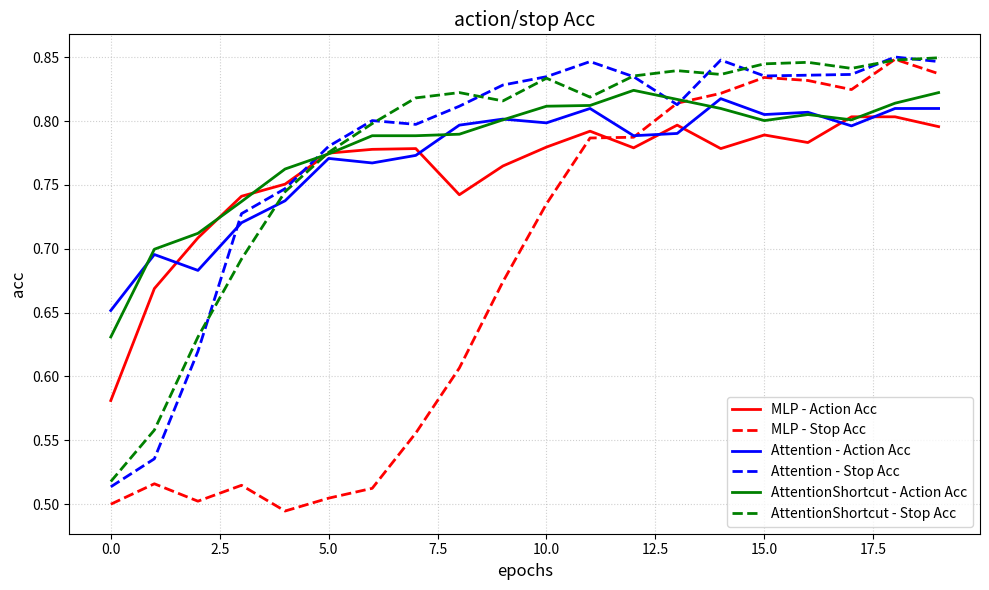

Python code for this plot:
import matplotlib.pyplot as plt
import numpy as np

list1 = [0.5811611374407583, 0.6688388625592417, 0.7085308056872038, 0.7411137440758294, 0.7505924170616114, 0.7748815165876777, 0.7778436018957346, 0.7784360189573459, 0.7422985781990521, 0.7648104265402843, 0.7796208530805687, 0.7920616113744076, 0.7790284360189573, 0.7968009478672986, 0.7784360189573459, 0.7890995260663507, 0.783175355450237, 0.8033175355450237, 0.8033175355450237, 0.7956161137440758]
list2 = [0.5, 0.5159952606635071, 0.5023696682464455, 0.5148104265402843, 0.4946682464454976, 0.504739336492891, 0.5124407582938388, 0.5556872037914692, 0.6066350710900474, 0.6741706161137441, 0.7351895734597157, 0.7867298578199052, 0.7873222748815166, 0.8139810426540285, 0.8216824644549763, 0.8341232227488151, 0.8317535545023697, 0.8246445497630331, 0.8483412322274881, 0.8370853080568721]
list3 = [0.6516587677725119, 0.6954976303317536, 0.6830568720379147, 0.7203791469194313, 0.7375592417061612, 0.7707345971563981, 0.7671800947867299, 0.7731042654028436, 0.7968009478672986, 0.8015402843601895, 0.7985781990521327, 0.8098341232227488, 0.7885071090047393, 0.7902843601895735, 0.8175355450236966, 0.8050947867298578, 0.806872037914692, 0.7962085308056872, 0.8098341232227488, 0.8098341232227488]
list4 = [0.5136255924170616, 0.5355450236966824, 0.6196682464454977, 0.7274881516587678, 0.7470379146919431, 0.7802132701421801, 0.8003554502369669, 0.79739336492891, 0.8116113744075829, 0.8281990521327014, 0.8347156398104265, 0.8465639810426541, 0.8347156398104265, 0.8127962085308057, 0.8477488151658767, 0.8353080568720379, 0.8359004739336493, 0.8364928909952607, 0.8501184834123223, 0.8465639810426541]
list5 = [0.6309241706161137, 0.6996445497630331, 0.7120853080568721, 0.7369668246445498, 0.7624407582938388, 0.7742890995260664, 0.7885071090047393, 0.7885071090047393, 0.7896919431279621, 0.8009478672985783, 0.8116113744075829, 0.8122037914691943, 0.8240521327014217, 0.8169431279620853, 0.8098341232227488, 0.8003554502369669, 0.8050947867298578, 0.8009478672985783, 0.8139810426540285, 0.8222748815165877]
list6 = [0.5177725118483413, 0.5580568720379147, 0.6309241706161137, 0.6919431279620853, 0.7446682464454977, 0.7754739336492891, 0.7979857819905213, 0.818127962085308, 0.8222748815165877, 0.8157582938388626, 0.8335308056872038, 0.8187203791469194, 0.8353080568720379, 0.8394549763033176, 0.8364928909952607, 0.8447867298578199, 0.8459715639810427, 0.8412322274881516, 0.8477488151658767, 0.8495260663507109]

all_lists = [list1, list2, list3, list4, list5, list6]
colors = ['red', 'blue', 'green']
linestyles = ['-', '--']

plt.figure(figsize=(10, 6))
name = ['MLP', 'Attention', 'AttentionShortcut']
for group_idx in range(3):
    idx1 = 2 * group_idx
    idx2 = 2 * group_idx + 1
    color = colors[group_idx]
    plt.plot(all_lists[idx1],
             color=color,
             linestyle=linestyles[0],
             linewidth=2,
             label=f'{name[group_idx]} - Action Acc')
    plt.plot(all_lists[idx2],
             color=color,
             linestyle=linestyles[1],
             linewidth=2,
             label=f'{name[group_idx]} - Stop Acc')

plt.legend(loc='best', fontsize=10)
plt.title('action/stop Acc', fontsize=14)
plt.xlabel('epochs', fontsize=12)
plt.ylabel('acc', fontsize=12)
plt.grid(True, linestyle=':', alpha=0.6)

plt.tight_layout()
plt.show()
